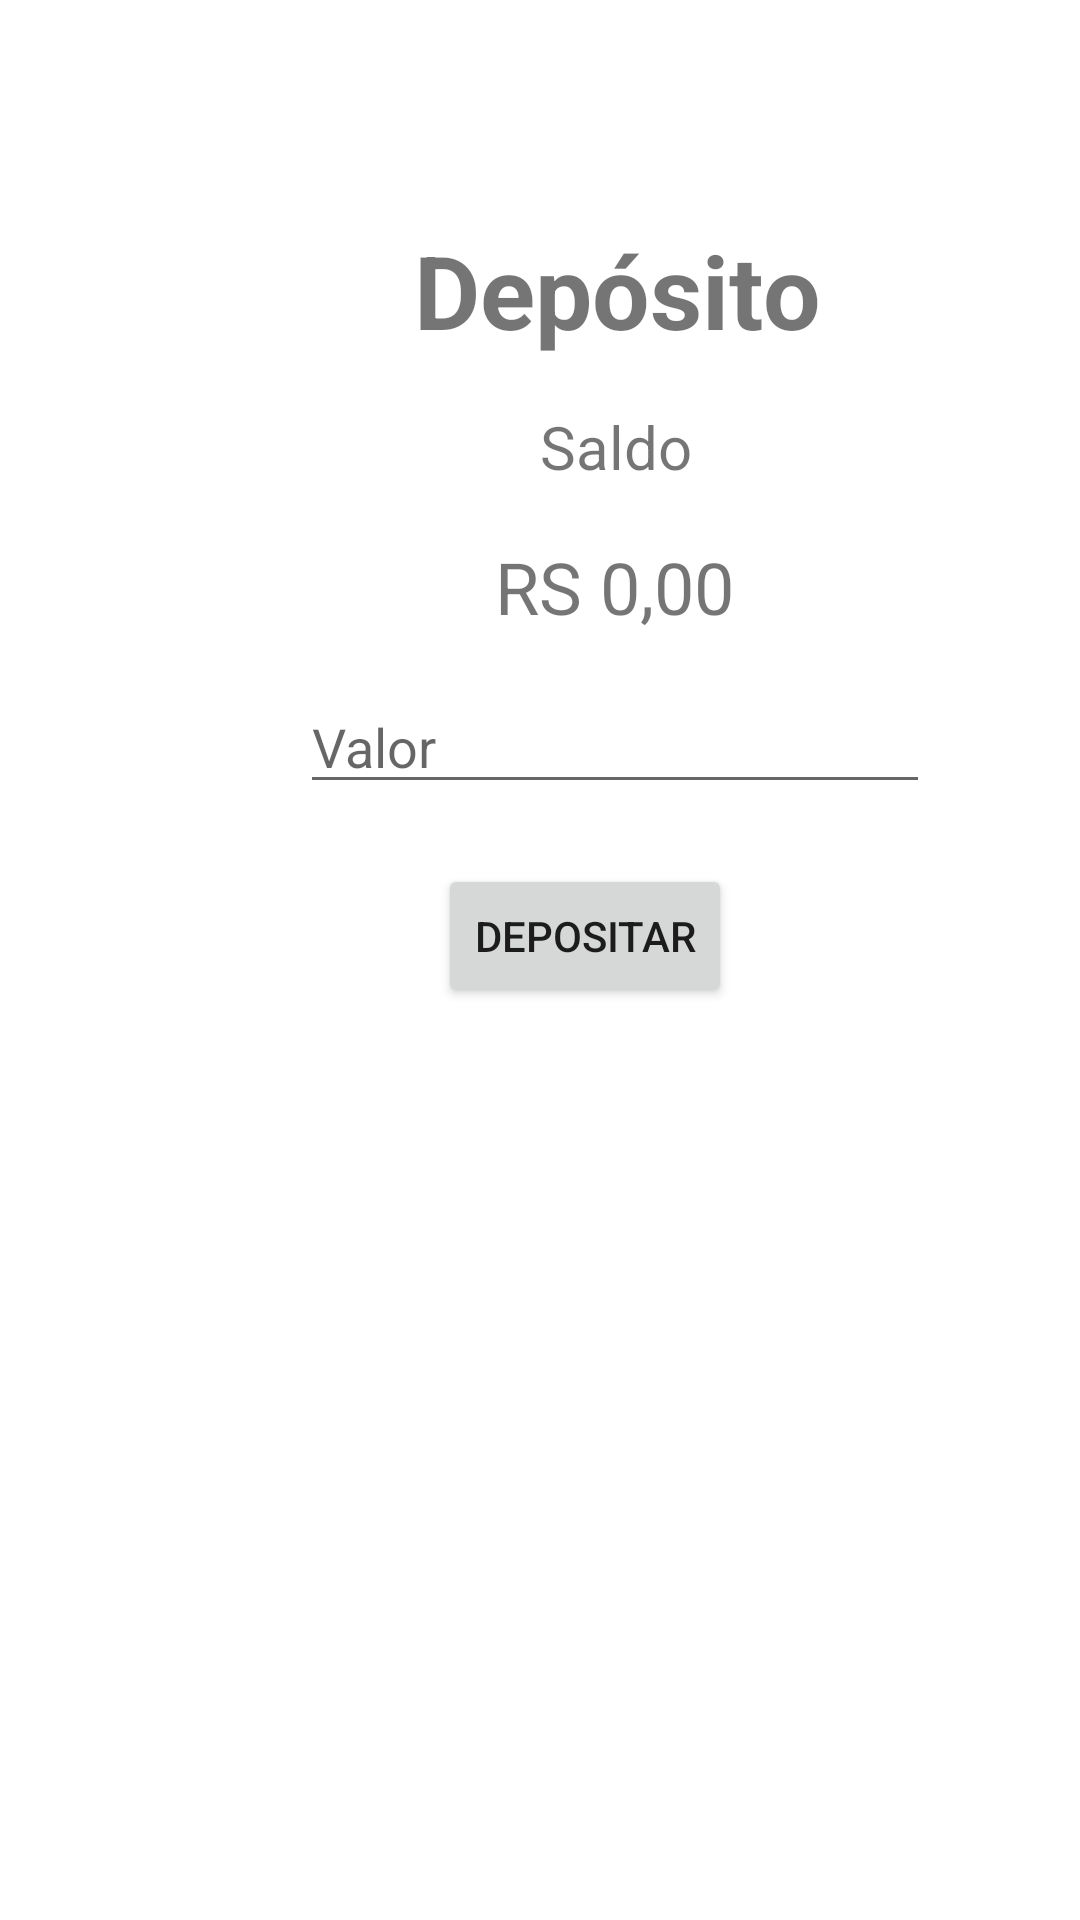

This screen was rendered from an Android layout file. Write that file and the resources it references.
<!-- AndroidManifest.xml: application theme Theme.CryptoBank -->
<!-- res/layout/activity_deposit_screen.xml -->
<?xml version="1.0" encoding="utf-8"?>
<androidx.constraintlayout.widget.ConstraintLayout xmlns:android="http://schemas.android.com/apk/res/android"
    xmlns:app="http://schemas.android.com/apk/res-auto"
    xmlns:tools="http://schemas.android.com/tools"
    android:layout_width="match_parent"
    android:layout_height="match_parent"
    tools:context=".src.domains.deposit.ui.DepositScreen">

    <ImageView
        android:id="@+id/imageView3"
        android:layout_width="wrap_content"
        android:layout_height="wrap_content"
        android:layout_marginStart="55dp"
        android:layout_marginTop="53dp"
        app:layout_constraintStart_toStartOf="parent"
        app:layout_constraintTop_toTopOf="parent"
        app:srcCompat="@drawable/cryptomlogo" />

    <TextView
        android:id="@+id/deposito"
        android:layout_width="wrap_content"
        android:layout_height="wrap_content"
        android:layout_marginStart="138dp"
        android:layout_marginTop="21dp"
        android:text="Depósito"
        android:textSize="34sp"
        android:textStyle="bold"
        app:layout_constraintStart_toStartOf="parent"
        app:layout_constraintTop_toBottomOf="@+id/imageView3" />

    <TextView
        android:id="@+id/saldo_atual_deposito"
        android:layout_width="wrap_content"
        android:layout_height="wrap_content"
        android:layout_marginStart="180dp"
        android:layout_marginTop="16dp"
        android:text="@string/saldo"
        android:textSize="20sp"
        app:layout_constraintStart_toStartOf="parent"
        app:layout_constraintTop_toBottomOf="@+id/deposito" />

    <TextView
        android:id="@+id/saldo_deposito"
        android:layout_width="wrap_content"
        android:layout_height="wrap_content"
        android:layout_marginStart="165dp"
        android:layout_marginTop="17dp"
        android:text="RS 0,00"
        android:textSize="24sp"
        app:layout_constraintStart_toStartOf="parent"
        app:layout_constraintTop_toBottomOf="@+id/saldo_atual_deposito" />

    <Button
        android:id="@+id/bt_deposit"
        android:layout_width="wrap_content"
        android:layout_height="wrap_content"
        android:layout_marginStart="146dp"
        android:layout_marginTop="20dp"
        android:text="Depositar"
        app:layout_constraintStart_toStartOf="parent"
        app:layout_constraintTop_toBottomOf="@+id/deposit_value" />

    <EditText
        android:id="@+id/deposit_value"
        android:layout_width="wrap_content"
        android:layout_height="wrap_content"
        android:layout_marginStart="100dp"
        android:layout_marginTop="15dp"
        android:ems="10"
        android:hint="Valor"
        android:inputType="number|numberDecimal"
        app:layout_constraintStart_toStartOf="parent"
        app:layout_constraintTop_toBottomOf="@+id/saldo_deposito" />
</androidx.constraintlayout.widget.ConstraintLayout>
<!-- resources referenced by this layout -->
<resources>
  <string name="saldo">Saldo</string>
  <style name="Theme.CryptoBank" parent="Theme.MaterialComponents.DayNight.DarkActionBar">
          
          <item name="colorPrimary">@color/purple_500</item>
          <item name="colorPrimaryVariant">@color/purple_700</item>
          <item name="colorOnPrimary">@color/white</item>
          
          <item name="colorSecondary">@color/teal_200</item>
          <item name="colorSecondaryVariant">@color/teal_700</item>
          <item name="colorOnSecondary">@color/black</item>
          
          <item name="android:statusBarColor" tools:targetApi="l">?attr/colorPrimaryVariant</item>
          
      </style>
  <!-- not gathered from this repository: default colours our renderer supplied (Android Studio template values) -->
  <color name="purple_500">#FF6200EE</color>
  <color name="purple_700">#FF3700B3</color>
  <color name="teal_200">#FF03DAC5</color>
  <color name="teal_700">#FF018786</color>
  <color name="black">#FF000000</color>
  <color name="white">#FFFFFFFF</color>
</resources>
